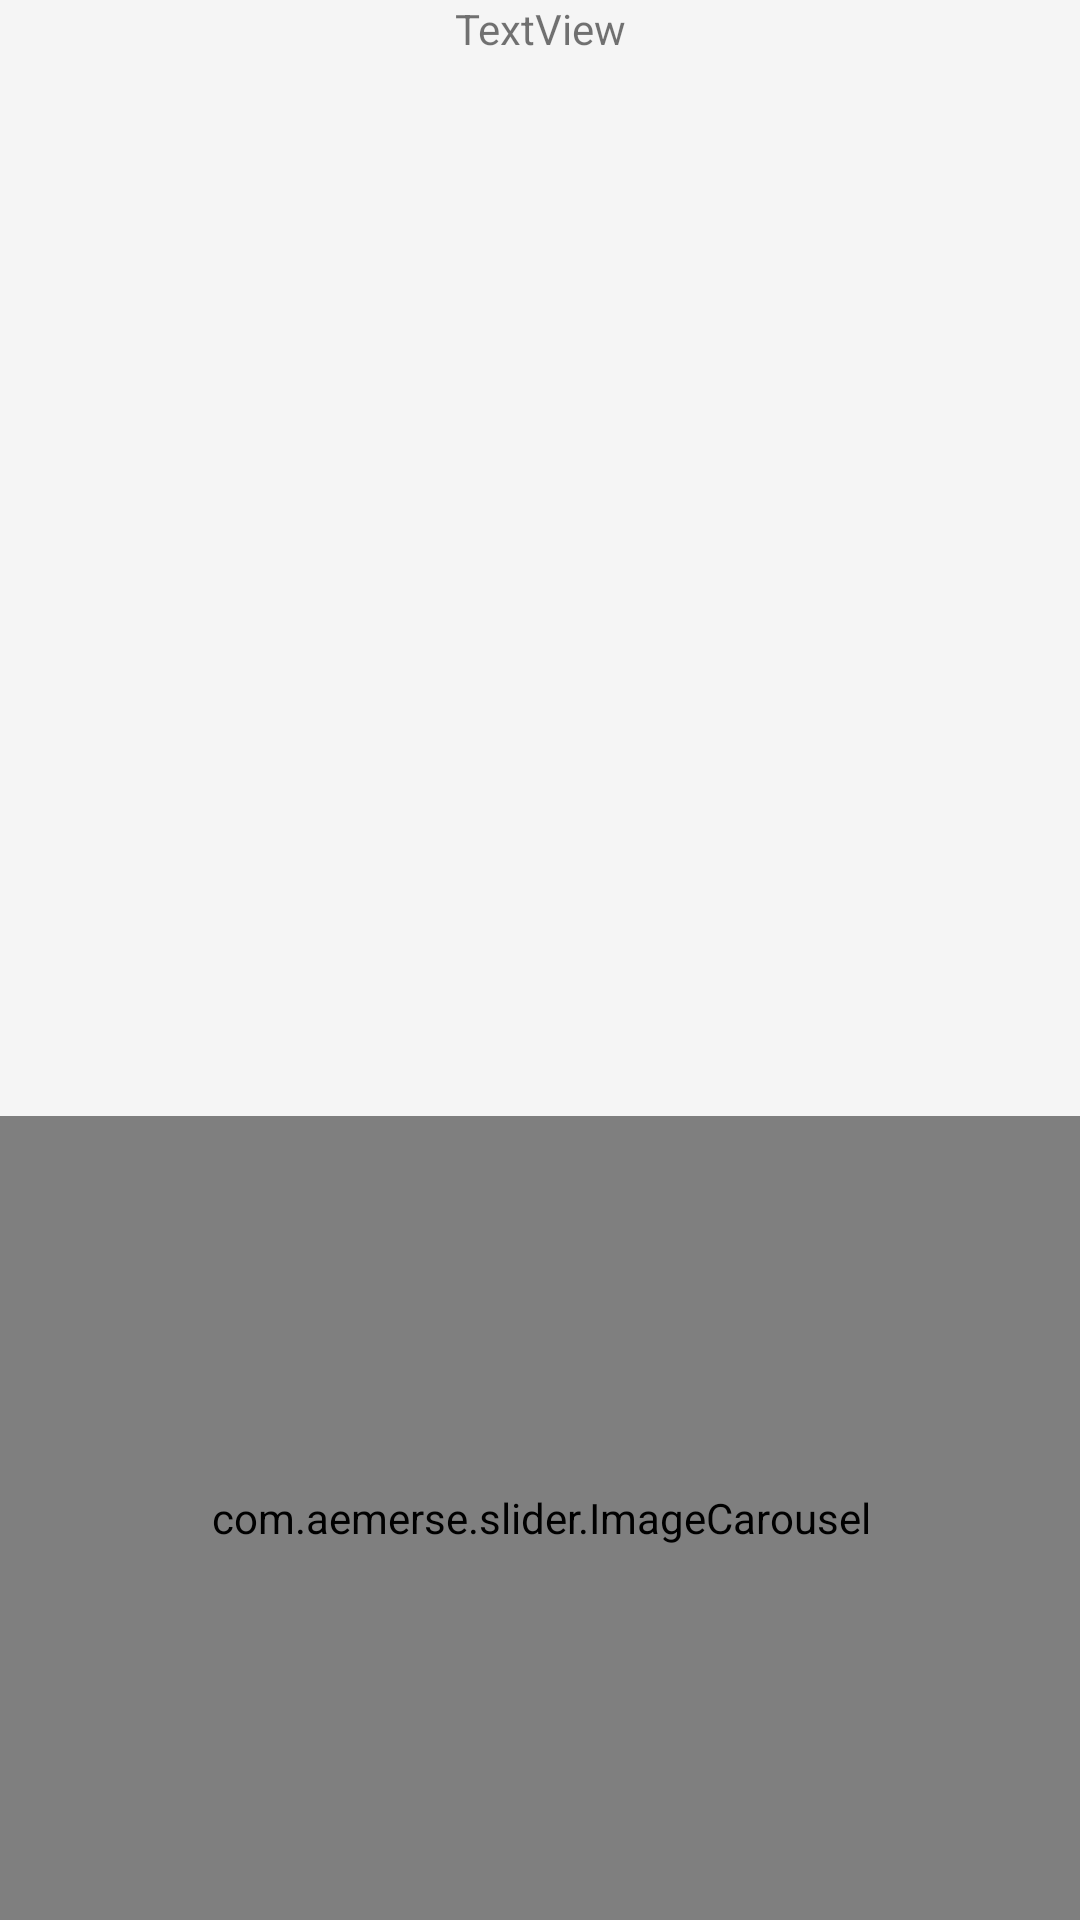

Android layout source for this screen:
<!-- AndroidManifest.xml: application theme Theme.Testshop -->
<!-- res/layout/fragment_hot_sales.xml -->
<?xml version="1.0" encoding="utf-8"?>
<androidx.constraintlayout.widget.ConstraintLayout
    xmlns:android="http://schemas.android.com/apk/res/android"
    xmlns:app="http://schemas.android.com/apk/res-auto"
    xmlns:tools="http://schemas.android.com/tools"
    android:layout_width="match_parent"
    android:layout_height="match_parent"
    tools:context=".screen_main.hot_sales"
    android:background="@color/background">


    <com.aemerse.slider.ImageCarousel
        android:id="@+id/carousel"
        android:layout_width="413dp"
        android:layout_height="268dp"
        app:layout_constraintBottom_toBottomOf="parent"
        app:layout_constraintEnd_toEndOf="parent"
        app:layout_constraintStart_toStartOf="parent"
        app:scaleOnScroll="true"
        app:showNavigationButtons="false"
        tools:ignore="MissingConstraints" />

    <TextView
        android:id="@+id/textView"
        android:layout_width="wrap_content"
        android:layout_height="wrap_content"
        android:text="TextView"
        app:layout_constraintEnd_toEndOf="parent"
        app:layout_constraintStart_toStartOf="parent"
        app:layout_constraintTop_toTopOf="parent" />


</androidx.constraintlayout.widget.ConstraintLayout>
<!-- resources referenced by this layout -->
<resources>
  <color name="background">#F5F5F5</color>
  <style name="Theme.Testshop" parent="Theme.MaterialComponents.DayNight.DarkActionBar">
          
          <item name="colorPrimary">@color/purple_500</item>
          <item name="colorPrimaryVariant">@color/purple_700</item>
          <item name="colorOnPrimary">@color/white</item>
          
          <item name="colorSecondary">@color/teal_200</item>
          <item name="colorSecondaryVariant">@color/teal_700</item>
          <item name="colorOnSecondary">@color/black</item>
          
          <item name="android:statusBarColor">?attr/colorPrimaryVariant</item>
          
  
      </style>
  <color name="purple_500">#FF6200EE</color>
  <color name="purple_700">#FF3700B3</color>
  <color name="white">#FFFFFFFF</color>
  <color name="teal_200">#FF03DAC5</color>
  <color name="teal_700">#FF018786</color>
  <color name="black">#FF000000</color>
</resources>
